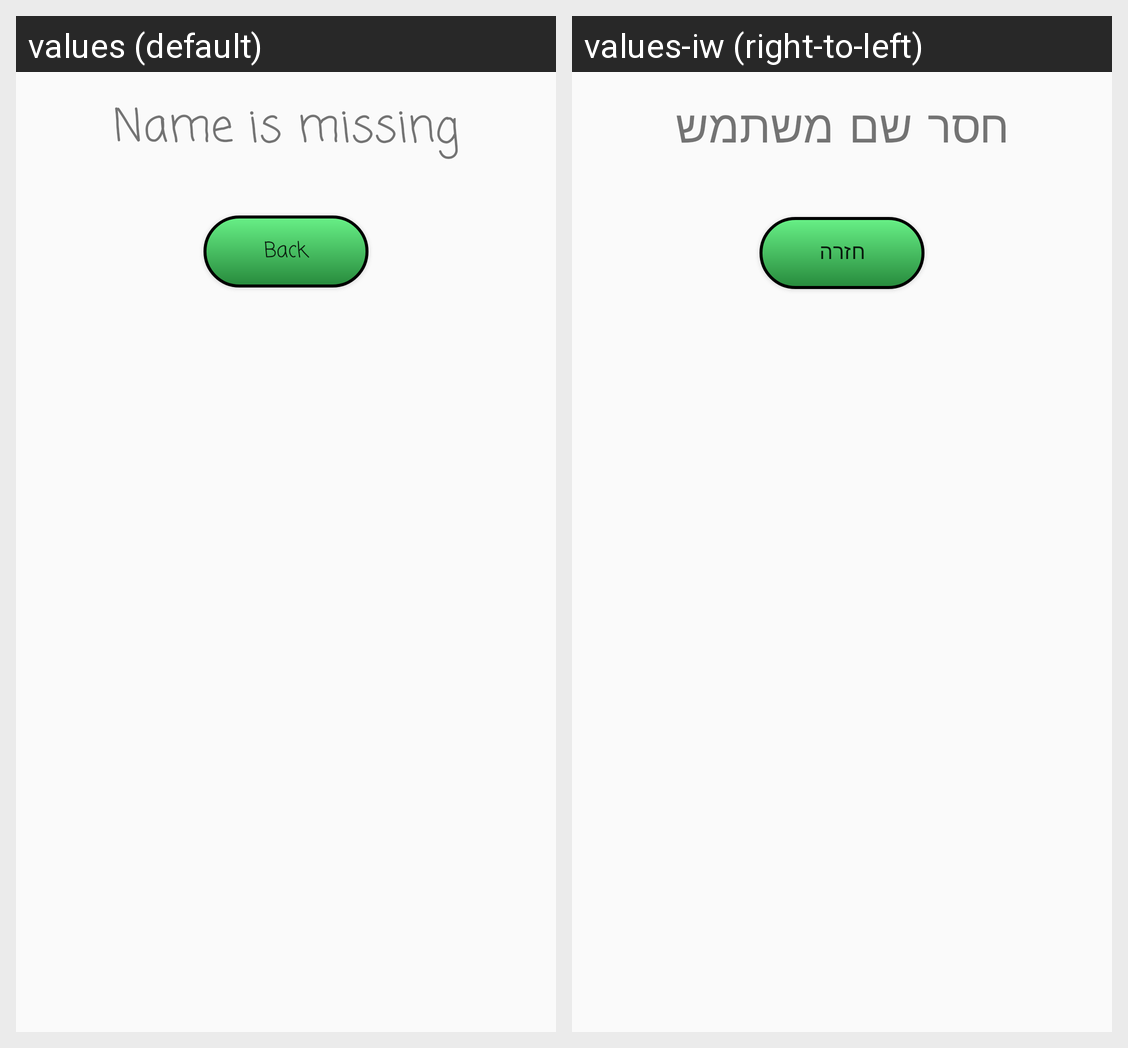

This grid shows one Android layout under two languages. Give, for every string resource on the screen, its name, the default text and each shown locale's text.
Android screen res/layout/name_missing_dialog.xml rendered under 2 locales, left to right: values (default), values-iw (right-to-left). Device: Nexus 5 (rendered at 1080×1920; each locale shown at half size, 540×960, under a caption strip naming it); theme AppTheme.
Strings drawn on this screen, with the default value and each locale's value (text and hints the layout hard-codes, and strings that could not be matched under every locale, appear in the picture but are not listed):

name_missing
  values: Name is missing
  values-iw: חסר שם משתמש

back
  values: Back
  values-iw: חזרה
